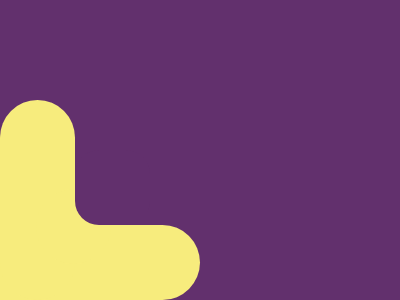

Here is a drawing made with CSS. Write the source that renders it.

<div class="horizontal"></div>
<div class="vertical"></div>
<div class="filler-circle"></div>
<div class="cover-circle"></div>

<style>
body {
  margin: 0;
  background: #62306D;
}

div {
  position: absolute;
  left: 0;
  bottom: 0;
  width: 75px;
  height: 75px;
  background: #F7EC7D;
  border-radius: 99rem;
}

.horizontal {
  left: -40px;
  width: 240px
}

.vertical {
  height: 200px;
}

.filler-circle {
  left: 36px;
  bottom: 36px;
}

.cover-circle {
  left: 75px;
  bottom: 75px;
  background: #62306D;
  border-radius: 24px;
}
</style>